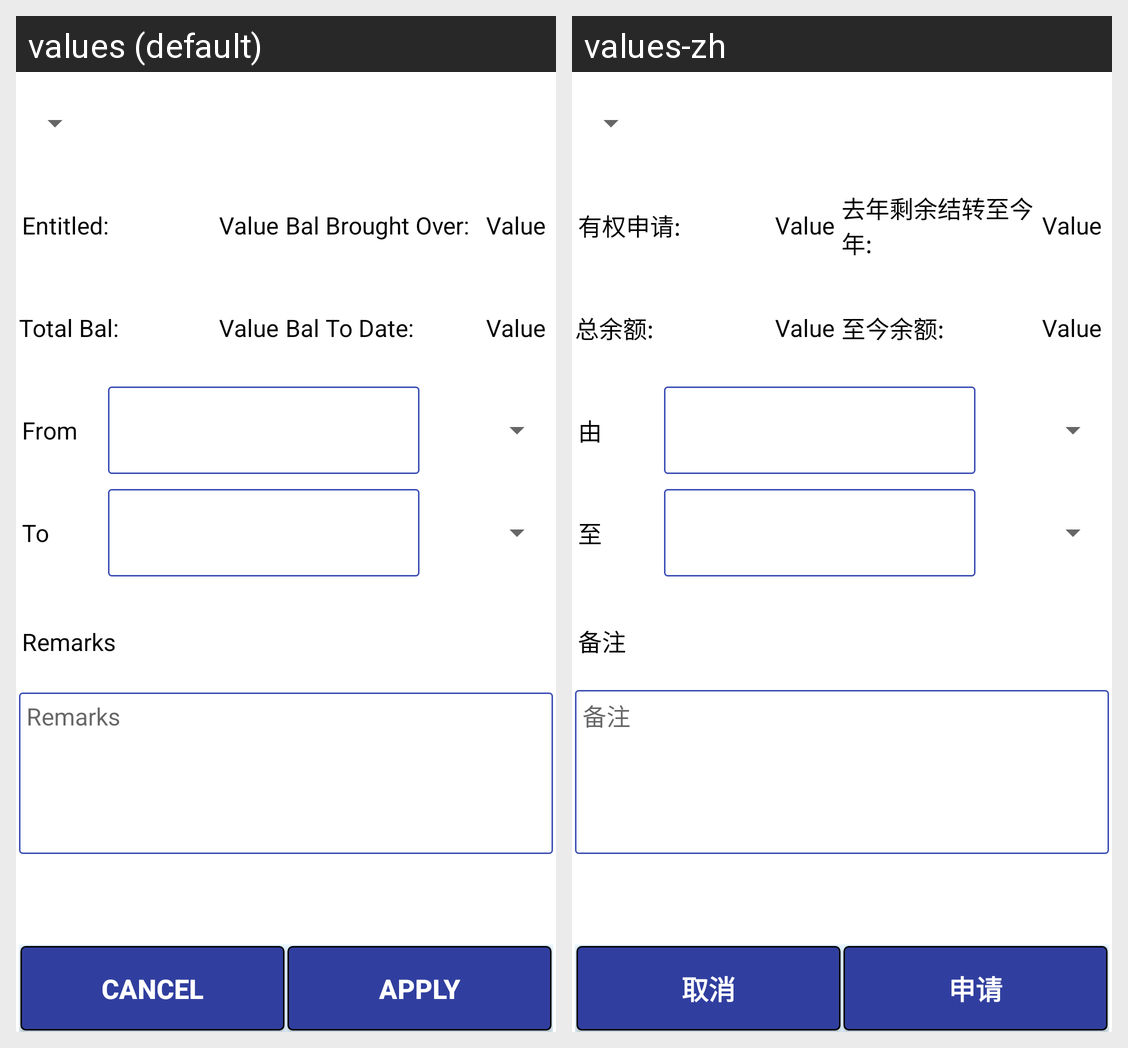

The Android screen above is rendered under two locales of the same app. Produce the string resources it draws, with the default and per-locale values.
Android screen res/layout/activity_leave_application.xml rendered under 2 locales, left to right: values (default), values-zh. Device: Nexus 5 (rendered at 1080×1920; each locale shown at half size, 540×960, under a caption strip naming it); theme AppTheme.
Strings drawn on this screen, with the default value and each locale's value (text and hints the layout hard-codes, and strings that could not be matched under every locale, appear in the picture but are not listed):

leave_entitled
  values: Entitled:
  values-zh: 有权申请:

leave_balbroughtover
  values: Bal Brought Over:
  values-zh: 去年剩余结转至今年:

leave_baltoyr
  values: Total Bal:
  values-zh: 总余额:

leave_baltodate
  values: Bal To Date:
  values-zh: 至今余额:

datefrom
  values: From
  values-zh: 由

dateto
  values: To
  values-zh: 至

leaveremarks
  values: Remarks
  values-zh: 备注

buttontext_cancel
  values: CANCEL
  values-zh: 取消

applyleave
  values: APPLY
  values-zh: 申请
